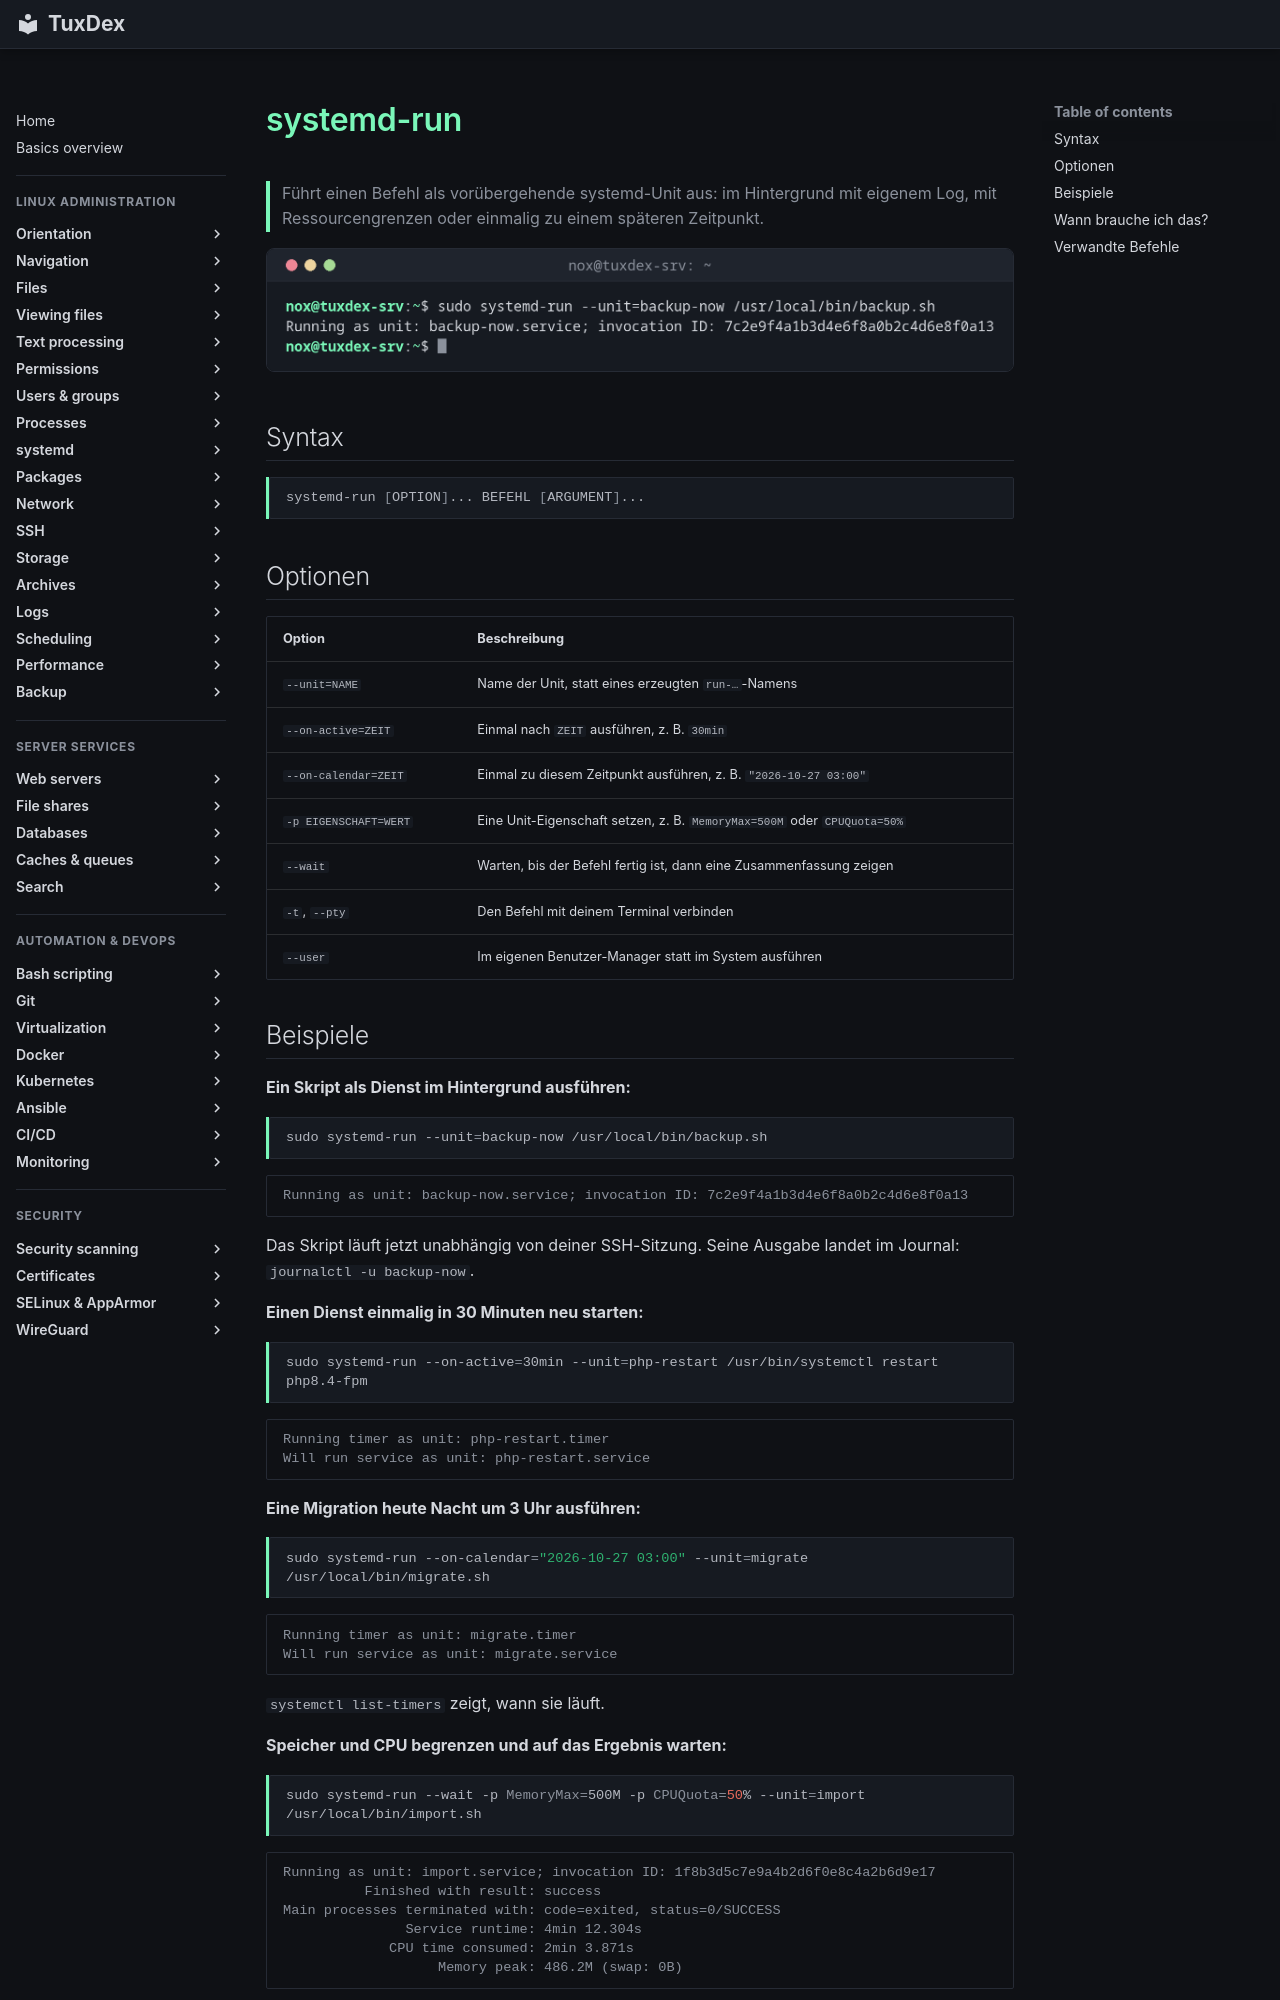

repository: Noxisan/tuxcodex · page: 09-systemd/systemd-run.de/index.html · generator: mkdocs

# systemd-run

> Führt einen Befehl als vorübergehende systemd-Unit aus: im Hintergrund mit eigenem Log, mit Ressourcengrenzen oder einmalig zu einem späteren Zeitpunkt.

![systemd-run output](../assets/screenshots/09-systemd/systemd-run.png)

## Syntax

```bash
systemd-run [OPTION]... BEFEHL [ARGUMENT]...
```

## Optionen

| Option | Beschreibung |
|--------|--------------|
| `--unit=NAME` | Name der Unit, statt eines erzeugten `run-…`-Namens |
| `--on-active=ZEIT` | Einmal nach `ZEIT` ausführen, z. B. `30min` |
| `--on-calendar=ZEIT` | Einmal zu diesem Zeitpunkt ausführen, z. B. `"2026-10-27 03:00"` |
| `-p EIGENSCHAFT=WERT` | Eine Unit-Eigenschaft setzen, z. B. `MemoryMax=500M` oder `CPUQuota=50%` |
| `--wait` | Warten, bis der Befehl fertig ist, dann eine Zusammenfassung zeigen |
| `-t`, `--pty` | Den Befehl mit deinem Terminal verbinden |
| `--user` | Im eigenen Benutzer-Manager statt im System ausführen |

## Beispiele

**Ein Skript als Dienst im Hintergrund ausführen:**

```bash
sudo systemd-run --unit=backup-now /usr/local/bin/backup.sh
```

```text
Running as unit: backup-now.service; invocation ID: 7c2e9f4a1b3d4e6f8a0b2c4d6e8f0a13
```

Das Skript läuft jetzt unabhängig von deiner SSH-Sitzung. Seine Ausgabe landet im
Journal: `journalctl -u backup-now`.

**Einen Dienst einmalig in 30 Minuten neu starten:**

```bash
sudo systemd-run --on-active=30min --unit=php-restart /usr/bin/systemctl restart php8.4-fpm
```

```text
Running timer as unit: php-restart.timer
Will run service as unit: php-restart.service
```

**Eine Migration heute Nacht um 3 Uhr ausführen:**

```bash
sudo systemd-run --on-calendar="2026-10-27 03:00" --unit=migrate /usr/local/bin/migrate.sh
```

```text
Running timer as unit: migrate.timer
Will run service as unit: migrate.service
```

`systemctl list-timers` zeigt, wann sie läuft.

**Speicher und CPU begrenzen und auf das Ergebnis warten:**

```bash
sudo systemd-run --wait -p MemoryMax=500M -p CPUQuota=50% --unit=import /usr/local/bin/import.sh
```

```text
Running as unit: import.service; invocation ID: 1f8b3d5c7e9a4b2d6f0e8c4a2b6d9e17
          Finished with result: success
Main processes terminated with: code=exited, status=0/SUCCESS
               Service runtime: 4min 12.304s
             CPU time consumed: 2min 3.871s
                   Memory peak: 486.2M (swap: 0B)
```

`CPUQuota=50%` erlaubt höchstens einen halben CPU-Kern. Braucht das Skript mehr
Arbeitsspeicher als `MemoryMax`, beendet der Kernel es.
